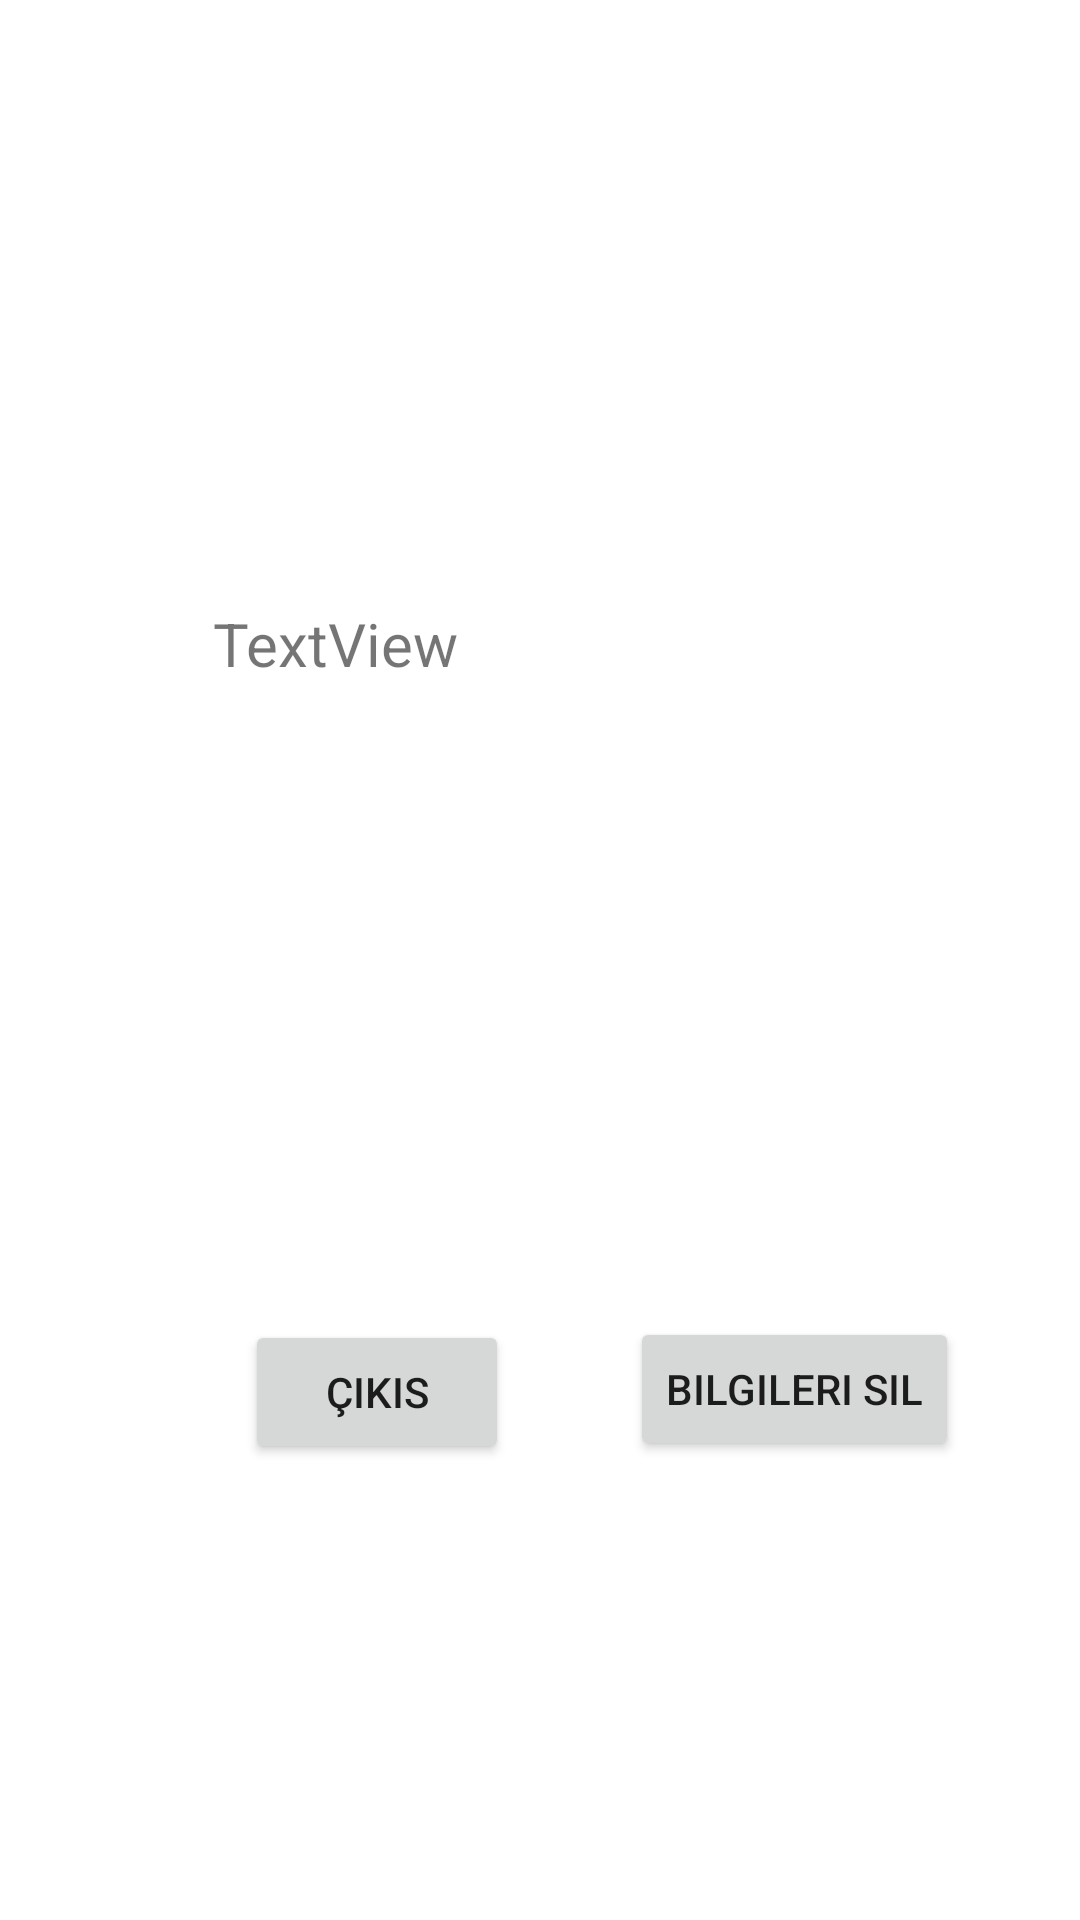

Write the Android layout XML for this screen, with the resource values it uses.
<!-- AndroidManifest.xml: application theme Theme.LoginGirisSP -->
<!-- res/layout/activity_login.xml -->
<?xml version="1.0" encoding="utf-8"?>
<androidx.constraintlayout.widget.ConstraintLayout xmlns:android="http://schemas.android.com/apk/res/android"
    xmlns:app="http://schemas.android.com/apk/res-auto"
    xmlns:tools="http://schemas.android.com/tools"
    android:layout_width="match_parent"
    android:layout_height="match_parent"
    tools:context=".LoginActivity">

    <TextView
        android:id="@+id/textView2"
        android:layout_width="218dp"
        android:layout_height="70dp"
        android:layout_marginTop="181dp"
        android:layout_marginBottom="149dp"
        android:text="TextView"
        android:textSize="20sp"
        app:layout_constraintBottom_toTopOf="@+id/buttonCikis"
        app:layout_constraintEnd_toEndOf="parent"
        app:layout_constraintStart_toStartOf="parent"
        app:layout_constraintTop_toTopOf="parent" />

    <Button
        android:id="@+id/buttonCikis"
        android:layout_width="wrap_content"
        android:layout_height="wrap_content"
        android:layout_marginBottom="152dp"
        android:text="Çıkıs"
        app:layout_constraintBottom_toBottomOf="parent"
        app:layout_constraintEnd_toEndOf="parent"
        app:layout_constraintHorizontal_bias="0.3"
        app:layout_constraintStart_toStartOf="parent" />

    <Button
        android:id="@+id/buttonSil"
        android:layout_width="wrap_content"
        android:layout_height="wrap_content"
        android:layout_marginStart="66dp"
        android:layout_marginEnd="66dp"
        android:layout_marginBottom="153dp"
        android:text="Bilgileri Sil"
        app:layout_constraintBottom_toBottomOf="parent"
        app:layout_constraintEnd_toEndOf="parent"
        app:layout_constraintStart_toEndOf="@+id/buttonCikis" />
</androidx.constraintlayout.widget.ConstraintLayout>
<!-- resources referenced by this layout -->
<resources>
  <style name="Theme.LoginGirisSP" parent="Theme.MaterialComponents.DayNight.DarkActionBar">
          
          <item name="colorPrimary">@color/purple_500</item>
          <item name="colorPrimaryVariant">@color/purple_700</item>
          <item name="colorOnPrimary">@color/white</item>
          
          <item name="colorSecondary">@color/teal_200</item>
          <item name="colorSecondaryVariant">@color/teal_700</item>
          <item name="colorOnSecondary">@color/black</item>
          
          <item name="android:statusBarColor">?attr/colorPrimaryVariant</item>
          
      </style>
  <!-- not gathered from this repository: default colours our renderer supplied (Android Studio template values) -->
  <color name="purple_500">#FF6200EE</color>
  <color name="purple_700">#FF3700B3</color>
  <color name="teal_200">#FF03DAC5</color>
  <color name="teal_700">#FF018786</color>
  <color name="black">#FF000000</color>
  <color name="white">#FFFFFFFF</color>
</resources>
